Run: headless pygame with SDL's dummy video driver; simulated clock (each Clock.tick advances the game by its frame time, no real sleeping); random seed 0; keys injected as events and as key.get_pressed() state; no mouse input.
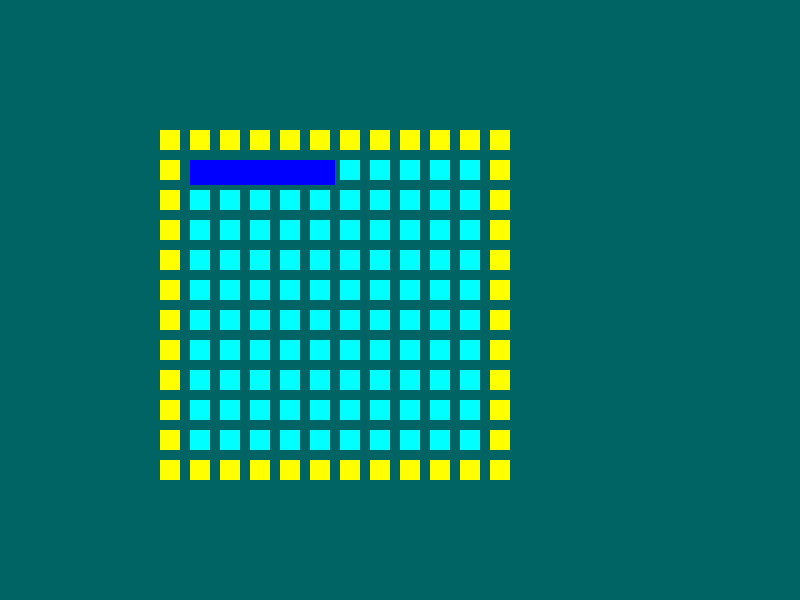
Frame 1 of 4 · flips 1–60 · no input
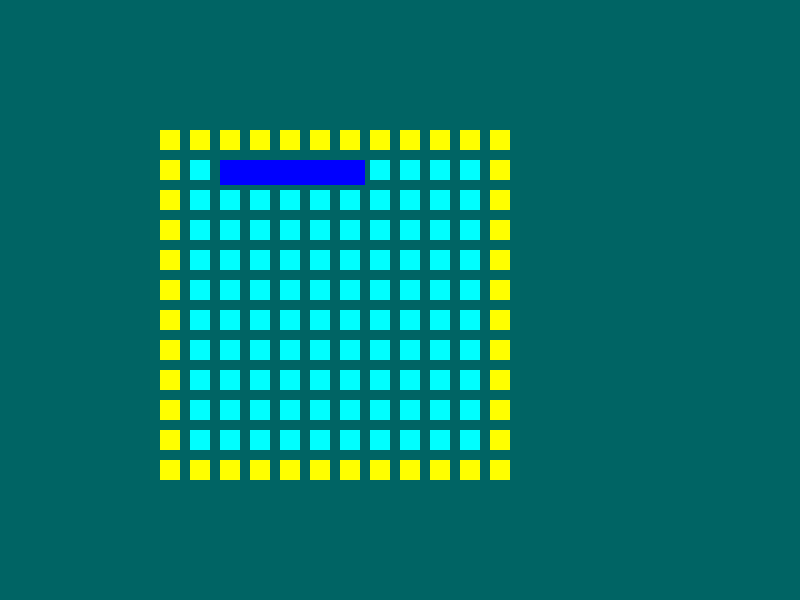
Frame 2 of 4 · flips 61–180 · tapped SPACE, RETURN · held RIGHT (→), D
Frame 3 of 4 · flips 181–300 · held DOWN (↓), S · screen unchanged from frame 2, image omitted
Frame 4 of 4 · flips 301–420 · held LEFT (←), A, UP (↑), W · screen unchanged from frame 3, image omitted

The pygame program that drew these frames:

import pygame
import sys
import random

#Définition de toute les variables globales
isennemi=False
numberofslot=100
numberofbarriereslot=0
numberofplayership=0
numberofennemiship=0
basedecalage=130
ispressingspace=False
ispressingrotate=False
isvertical=False
playershipetape=0
topleft3=0
isingame=False
playerlife=0
ennemilife=0

numberofplayershot=0
numberofennemishot=0

numberofplayervalidshot=0
numberofennemivalidshot=0


slotdistance=30
beginlocationx=0
beginlocationy=0
currentplayerlocationx=0
currentplayerlocationy=0
haveplayermoved=False

rectanglewidth=(25+(slotdistance*(5-1)))
rectangleheight=25
currentplayershipscale=0
shipbasescale=5 

#Définition des arrays
playership=[]
ennemiship=[]
slots = []
barriereslot = []
playershot=[]
ennemishot=[]
playervalidshot=[]
ennemivalidshot=[]





#initialisez la fenetre du jeu
pygame.init()

#detailler la taille de la fenetre du jeu


taille_fenetre = (800, 600)

#definition des couleurs couleurs

couleurfond = (0, 100,100)
red = (255,0,0)
bleu=(0,255,255)
yellow=(255,255,0)
blue2=(0,0,255)
white=(255,255,255)
rose=(255,0,255)
black=(0,0,0)
green=(0,255,0)

col=blue2
col2=blue2

#définition des limites du terrain (lorsque le joueur se déplace)

uplimit=(1*slotdistance)+basedecalage
leftlimit=(2*slotdistance)+basedecalage
downlimit=(10*slotdistance)+basedecalage
rightlimit=(11*slotdistance)+basedecalage

fenetre = pygame.display.set_mode(taille_fenetre)

















#variables globale  pour afficher le texte de fin

font = pygame.font.Font(None, 36)
text = font.render("", True, white)
victoiretexte=""

text_rect = text.get_rect()

text_rect.center = (350, 100)
























#change la taille du bateau avant de le poser (afin de faire un bateau de chaque type: porte avion, torpilleur, ect)
def changeplayershipsize(b):
    global currentplayershipscale
    global ennemilife
    global playerlife
    currentplayershipscale=b
    if isennemi:
            ennemilife+=b
    else:
            playerlife+=b
    
def beginplaceshipglobal():
    global shipbasescale
    changeplayershipsize(shipbasescale)

beginplaceshipglobal()

#definition de "rect 1" (le personnage que l'on controle)
rectanglewidth2=(25+(slotdistance*(currentplayershipscale-1)))
rectangleheight2=25

rect1=pygame.Rect(0,0,rectanglewidth,rectangleheight)



#placer un bateau lorsque c'est au joueur 2 de jouer
def beginplaceshipennemi():
    global playershipetape
    global topleft3
    global rect1
    global isennemi
    isennemi=True
    playershipetape=0
    beginplaceshipglobal()
    rect1.topleft=topleft3
    spawnrect1()

#code qui lance le 1er tour du joueur 1, après que tout les bateaux aient été placés
def firstplayerturn():
    global currentplayershipscale
    global topleft3
    global rect1
    global isingame
    global isennemi
    isennemi=False
    isingame=True
    currentplayershipscale=1
    rect1.topleft=topleft3




#au début du jeu, changer le type de bateau à chaque fois qu'un bateau est placé
def changeplayership():
    global playershipetape
    global currentplayershipscale
    global isennemi
    changeplayership2(0,3)
    changeplayership2(1,3)
    changeplayership2(2,4)
    changeplayership2(3,2)
    if not playershipetape==4:
        playershipetape+=1
    else:
        if isennemi==False:
            beginplaceshipennemi()
        else:
            firstplayerturn()



def changeplayership2(a,b):
    global playershipetape
    global currentplayershipscale
    global ennemilife
    global playerlife

    if playershipetape==a:
        changeplayershipsize(b)



#permet de changer la taille du bateau lorsqu'on le fait "tourner"
def setplayersize():
    global rectanglewidth2
    global rectangleheight2
    
    rectanglewidth2=(25+(slotdistance*(currentplayershipscale-1)))
    rectangleheight2=25

#permet de changer la taille du joueur
def spawnrect1():
    global rect1
    global rectanglewidth
    global rectangleheight
    global topleft3

    
    topleft2=rect1.topleft
    rect1=pygame.Rect(0,0,rectanglewidth,rectangleheight)
    rect1.topleft=topleft2







#permet de bouger le joueur
def resetmoveplayer():
    global haveplayermoved
    if haveplayermoved==True:
        haveplayermoved=False

def moveplayer(directionx,directiony):
    global currentplayerlocationx
    global currentplayerlocationy
    global haveplayermoved
    global slotdistance
    global uplimit
    global leftlimit
    global topleft3
    global rect1

    if haveplayermoved==False:

        haveplayermoved=True

        

        
        
        

            

        if topleft3==0:
            topleft3=rect1.topleft

        currentplayerlocationx=slotdistance*directionx
        currentplayerlocationy=slotdistance*directiony

        moveplayer2(currentplayerlocationx,currentplayerlocationy)


        

def moveplayer2(x,y):
    rect1.topleft=rect1.x+x,rect1.y+y
    if rect1.y<uplimit:
        rect1.y=uplimit

    if rect1.x<leftlimit:
        rect1.x=leftlimit

    if rect1.y>downlimit:
        rect1.y=downlimit

    if rect1.x>rightlimit:
        rect1.x=rightlimit

#permet de faire tourner le bateau
def rotateship2():
    global isvertical
    if isvertical==False:
        isvertical=True
    else:
        isvertical=False
    rotateship()

def rotateship():
    global rectangleheight
    global rectanglewidth
    global rect1
    global isvertical
    
    
    
    setplayersize()
    if (isvertical==True) :
            rectangleheight=rectanglewidth2
            rectanglewidth=rectangleheight2
    else:
            rectangleheight=rectangleheight2
            rectanglewidth=rectanglewidth2 
    spawnrect1()
            
    
rotateship()


#permet de faire apparaitre le terrain (les cases et les murs)
def spawnslots():
    count = 0
    global numberofslot
    global slots
    global barriereslot
    global numberofbarriereslot
    global beginlocationx
    global beginlocationy
    global slotdistance
    global basedecalage
    slots=numberofslot
    numberofslot2=numberofslot
    slots = []
    barriereslot=[]
    locationx=0
    locationy=0
    isbarriere=False
    numberofslot=0
    numberofbarriereslot=0
    numberofslot2=0
    
    while locationy <= 11:

        isbarriere=False

        if locationx==12:
            locationx=0
            locationy+=1
        
        
        if locationx==0 or locationx==11   or locationy==0 or locationy==11:
            isbarriere=True
        
        nouveau_rectangle = pygame.Rect(0, 0, 20, 20)

        

        if isbarriere==False :
            slots.append(nouveau_rectangle)
            numberofslot+=1
        else:

            if not(locationx==0 and locationy==12):
                

                barriereslot.append(nouveau_rectangle)
                numberofbarriereslot+=1
        
        
            
        locationx+=1
        nouveau_rectangle.topleft=(locationx*slotdistance)+basedecalage,(locationy*slotdistance)+basedecalage
        
        if numberofslot==1:
            beginlocationx=nouveau_rectangle.x
            beginlocationy=nouveau_rectangle.y



        

        count+=1
        
def onwin(playerwin):
    global victoiretexte
    if playerwin:
        victoiretexte="player 1 win"
    else:
        
        victoiretexte="player 2 win"


def endspawnrectangle(nouveau_rectangle):
    nouveau_rectangle.topleft=rect1.topleft
            
            
    rotateship2()
            
    print("FMA",currentplayershipscale)
    if isingame==False:
            changeplayership()
    rotateship()

#permet de faire apparaitre des choses (des vaisseaux ou des tirs) lorsque l'on appuie sur espace
        
def spawnplayership():
    global playershot
    global ennemishot
    global playership
    global numberofplayership
    global numberofplayershot
    global numberofennemishot
    global rectangleheight
    global rectanglewidth
    global col
    global isvertical
    global currentplayershipscale
    global isennemi
    global numberofennemiship
    global numberofplayervalidshot
    global playervalidshot
    global numberofennemivalidshot
    global col2
    global blue2
    global red
    global ennemilife
    global playerlife
    if not col==red: 
            rotateship2()
            nouveau_rectangle = pygame.Rect(0, 0, rectangleheight,rectanglewidth)
            if not isingame==True:
                if isennemi==True:
                        ennemiship.append(nouveau_rectangle)
                        numberofennemiship+=1
                else:
                        playership.append(nouveau_rectangle)
                        numberofplayership+=1
            else:
                if isennemi==False:
                    playershot.append(nouveau_rectangle)
                    numberofplayershot+=1 
                else:
                    ennemishot.append(nouveau_rectangle)
                    numberofennemishot+=1 
                switchplayer()
                    


            
            
            endspawnrectangle(nouveau_rectangle)
    else:
         if isingame==True and col2==blue2:
            rotateship2()
            nouveau_rectangle = pygame.Rect(0, 0, rectangleheight,rectanglewidth)
            if isennemi==True:
                playervalidshot.append(nouveau_rectangle)
                numberofplayervalidshot+=1
                playerlife-=1
                if playerlife==0:
                    onwin(False)
            else:
                ennemivalidshot.append(nouveau_rectangle)
                numberofennemivalidshot+=1
                ennemilife-=1
                if ennemilife==0:
                    onwin(True)
            switchplayer()

            endspawnrectangle(nouveau_rectangle)
















#permet de faire une action en appuyant sur "espace "
def beginspace():
    global ispressingspace
    global currentplayershipscale
    if ispressingspace==False:
        ispressingspace=True
        print("miaou")
        spawnplayership()

def resetspace():
    global ispressingspace
    if ispressingspace==True:
        ispressingspace=False

#permet de faire une action en appuyant sur "R"
def beginrotate():
    global ispressingrotate
    if ispressingrotate==False:
        ispressingrotate=True
        print("UUUUU")
        rotateship2()


def resetrotate():
    global ispressingrotate
    if ispressingrotate==True:
        ispressingrotate=False




#permet d'afficher le terrain
def showslots():
    count = 0
    global slots
    global barriereslot
    global numberofslot
    global numberofbarriereslot
    global col
    global rect1
    while count < numberofslot:
        pygame.draw.rect(fenetre,bleu,slots[count])
        
        count+=1

    
    
    count=0
    while count < numberofbarriereslot:
        pygame.draw.rect(fenetre,yellow,barriereslot[count])
        if rect1.colliderect(barriereslot[count]):
            col=red
        
        count+=1
#permet d'afficher les objets créés par les joueurs
def showplayerships():
    global playership
    global ennemiship
    global numberofplayership
    global numberofennemiship
    global rect1
    global col
    global isennemi
    global numberofplayershot
    global numberofennemishot
    global playershot
    global ennemishot
    global ennemivalidshot
    global numberofennemivalidshot
    global playervalidshot
    global numberofplayervalidshot
    global col2

    count=0
    
    while count < numberofplayership:
        
            if isingame==False and isennemi==False:
                pygame.draw.rect(fenetre,white,playership[count])
            if rect1.colliderect(playership[count]) :
                if isingame==True or isennemi==False:
                    col=red
            count+=1
    
    count=0
    while (count<numberofennemiship) :
        if isingame==False and isennemi==True:
            pygame.draw.rect(fenetre,black,ennemiship[count])
        if rect1.colliderect(ennemiship[count]) :
            if isingame==True or isennemi==True:
                col=red
        
        count+=1

    count=0
    while(count<numberofplayershot):
            if isennemi==False :
                pygame.draw.rect(fenetre,rose,playershot[count])
                
            if rect1.colliderect(playershot[count]) and isingame and isennemi==False:
                
                col2=red
            
            count+=1
    
    count=0
    while(count<numberofennemishot):
            if isennemi==True :
                pygame.draw.rect(fenetre,green,ennemishot[count])
            if rect1.colliderect(ennemishot[count]) and isingame and isennemi==True:
                
                col2=red
            
            count+=1

    
    count=0
    while(count<numberofplayervalidshot):
            if isennemi==True :
                pygame.draw.rect(fenetre,black,playervalidshot[count])
            if rect1.colliderect(playervalidshot[count]) and isingame and isennemi==True:
                col2=red
            
            count+=1 

    count=0
    while(count<numberofennemivalidshot):
            if isennemi==False :
                pygame.draw.rect(fenetre,white,ennemivalidshot[count])
            if rect1.colliderect(ennemivalidshot[count]) and isingame and isennemi==False:
                col2=red
            
            count+=1





#fonction générale d'affichage
def show():
    
    global rect1
    global col
    global col2
    global isingame
    global screen
    col=blue2
    col2=blue2
    col3=blue2
    showslots()
    showplayerships()
    if isingame:
        col3=col2
    else:
        col3=col
        
    pygame.draw.rect(fenetre,col3,rect1)


#Permet d'alterner entre le joueur 1 et le joueur 2
def switchplayer():
    global isennemi
    if isennemi==True:
        isennemi=False
    else:
        isennemi=True


























































#crée le terrain
spawnslots()



#place le joueur sur la première case
moveplayer2(beginlocationx,beginlocationy)
currentplayerlocationx=beginlocationx
currentplayerlocationx=beginlocationy

#boucle qui se joue plusieurs fois par seconde
while True:
    for event in pygame.event.get():
        
        #permet au jeu de ne pas se quitter tout seul
        if event.type == pygame.QUIT:
            pygame.quit()
            sys.exit()


    #remplis l'arrière plan du jeu d'une couleur choisie
    fenetre.fill(couleurfond)

    #permet d'utiliser les différentes touches du jeu
    if pygame.key.get_pressed()[pygame.K_SPACE] :
        
        beginspace()

    else: 
        resetspace()


    if pygame.key.get_pressed()[pygame.K_r] :
        
        beginrotate()

    else: 
        resetrotate()

















    if pygame.key.get_pressed()[pygame.K_RIGHT] :
        
        moveplayer(1,0)
    
    if pygame.key.get_pressed()[pygame.K_LEFT] :
        
        moveplayer(-1,0)

    if pygame.key.get_pressed()[pygame.K_UP] :
        
        moveplayer(0,-1)
    
    if pygame.key.get_pressed()[pygame.K_DOWN] :
        
        moveplayer(0,1)

    if not pygame.key.get_pressed()[pygame.K_DOWN] and  not pygame.key.get_pressed()[pygame.K_UP] and not pygame.key.get_pressed()[pygame.K_LEFT] and not pygame.key.get_pressed()[pygame.K_RIGHT]:
        resetmoveplayer()



    #permet d'afficher les différents éléments du jeu à chaque frame
    show()

    #permet d'afficher le texte de fin
    text = font.render(victoiretexte, True, white)
    
    fenetre.blit(text, text_rect)


    #permet d'afficher la fenêtre
    pygame.display.flip()
